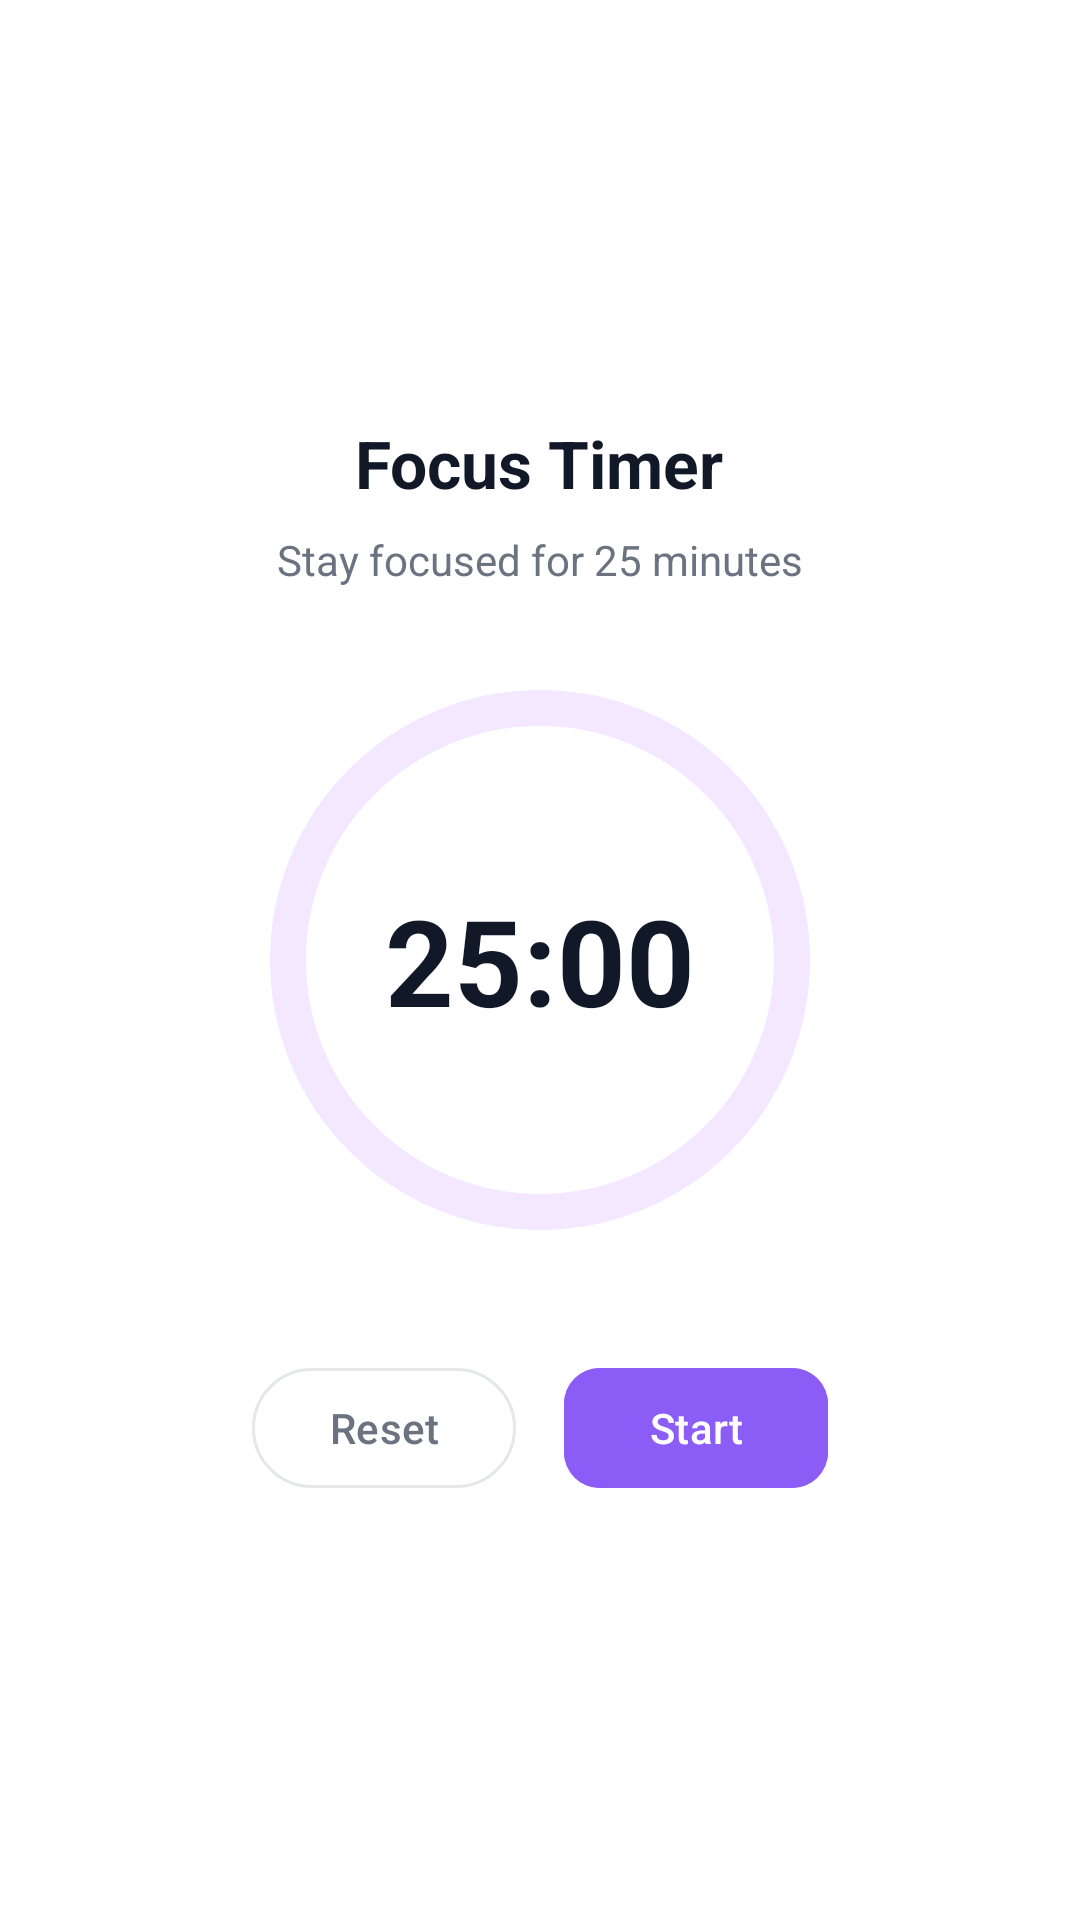

Produce the Android XML layout that renders to this screen, including the resource entries it uses.
<!-- AndroidManifest.xml: application theme Theme.ZenDo -->
<!-- res/layout/layout_pomodoro_timer.xml -->
<?xml version="1.0" encoding="utf-8"?>
<LinearLayout xmlns:android="http://schemas.android.com/apk/res/android"
    xmlns:app="http://schemas.android.com/apk/res-auto"
    android:layout_width="match_parent"
    android:layout_height="wrap_content"
    android:background="@color/white"
    android:gravity="center"
    android:orientation="vertical"
    android:padding="32dp">

    <TextView
        android:layout_width="wrap_content"
        android:layout_height="wrap_content"
        android:text="Focus Timer"
        android:textColor="#111827"
        android:textSize="22sp"
        android:textStyle="bold" />

    <TextView
        android:layout_width="wrap_content"
        android:layout_height="wrap_content"
        android:layout_marginTop="8dp"
        android:text="Stay focused for 25 minutes"
        android:textColor="#6B7280"
        android:textSize="14sp" />

    <View
        android:layout_width="match_parent"
        android:layout_height="24dp" />

    <FrameLayout
        android:layout_width="200dp"
        android:layout_height="200dp">

        <com.google.android.material.progressindicator.CircularProgressIndicator
            android:id="@+id/timerProgress"
            android:layout_width="wrap_content"
            android:layout_height="wrap_content"
            android:layout_gravity="center"
            app:indicatorColor="#8B5CF6"
            app:indicatorSize="180dp"
            app:trackColor="#F3E8FF"
            app:trackThickness="12dp"
            android:progress="100"
            app:trackCornerRadius="10dp" />

        <TextView
            android:id="@+id/tvTimerDisplay"
            android:layout_width="wrap_content"
            android:layout_height="wrap_content"
            android:layout_gravity="center"
            android:text="25:00"
            android:textColor="#111827"
            android:textSize="40sp"
            android:textStyle="bold" />
    </FrameLayout>

    <LinearLayout
        android:layout_width="match_parent"
        android:layout_height="wrap_content"
        android:layout_marginTop="32dp"
        android:gravity="center"
        android:orientation="horizontal">

        <com.google.android.material.button.MaterialButton
            android:id="@+id/btnReset"
            style="@style/Widget.Material3.Button.OutlinedButton"
            android:layout_width="wrap_content"
            android:layout_height="wrap_content"
            android:layout_marginEnd="16dp"
            android:text="Reset"
            android:textColor="#6B7280"
            app:strokeColor="#E5E7EB" />

        <com.google.android.material.button.MaterialButton
            android:id="@+id/btnStartPause"
            android:layout_width="wrap_content"
            android:layout_height="wrap_content"
            android:backgroundTint="#8B5CF6"
            android:text="Start"
            android:textColor="@color/white"
            app:cornerRadius="12dp" />
    </LinearLayout>

</LinearLayout>
<!-- resources referenced by this layout -->
<resources>
  <color name="white">#FFFFFF</color>
  <style name="Theme.ZenDo" parent="Base.Theme.ZenDo" />
  <style name="Base.Theme.ZenDo" parent="Theme.Material3.DayNight.NoActionBar">
          <item name="colorPrimary">@color/primary</item>
          <item name="colorOnPrimary">@color/white</item>
          <item name="colorSecondary">@color/primary_light</item>
          <item name="android:windowBackground">@color/background</item>
          <item name="android:statusBarColor">@color/primary</item>
      </style>
  <color name="primary">#8B5CF6</color>
  <color name="primary_light">#F5F3FF</color>
  <color name="background">#F3F4F6</color>
</resources>
